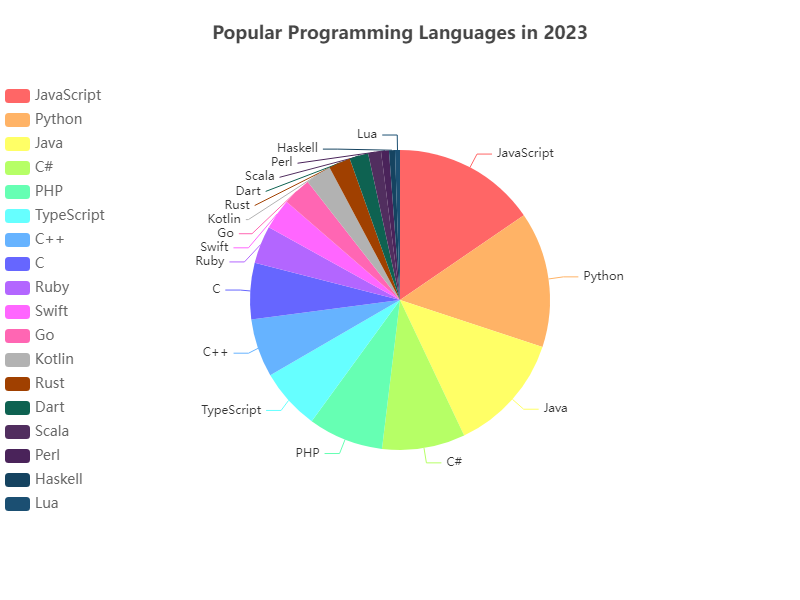

The file beside this chart, header and first rows:
Language, Percentage
JavaScript, 14.5
Python, 13.7
Java, 12.1
C#, 8.4
PHP, 7.6
TypeScript, 6.2
C++, 5.9
C, 5.7
Ruby, 3.8
Swift, 3.1
Go, 2.9
Kotlin, 2.6
Rust, 2.2
Dart, 1.9
Scala, 1.3
Perl, 0.8
Haskell, 0.6
Lua, 0.5
